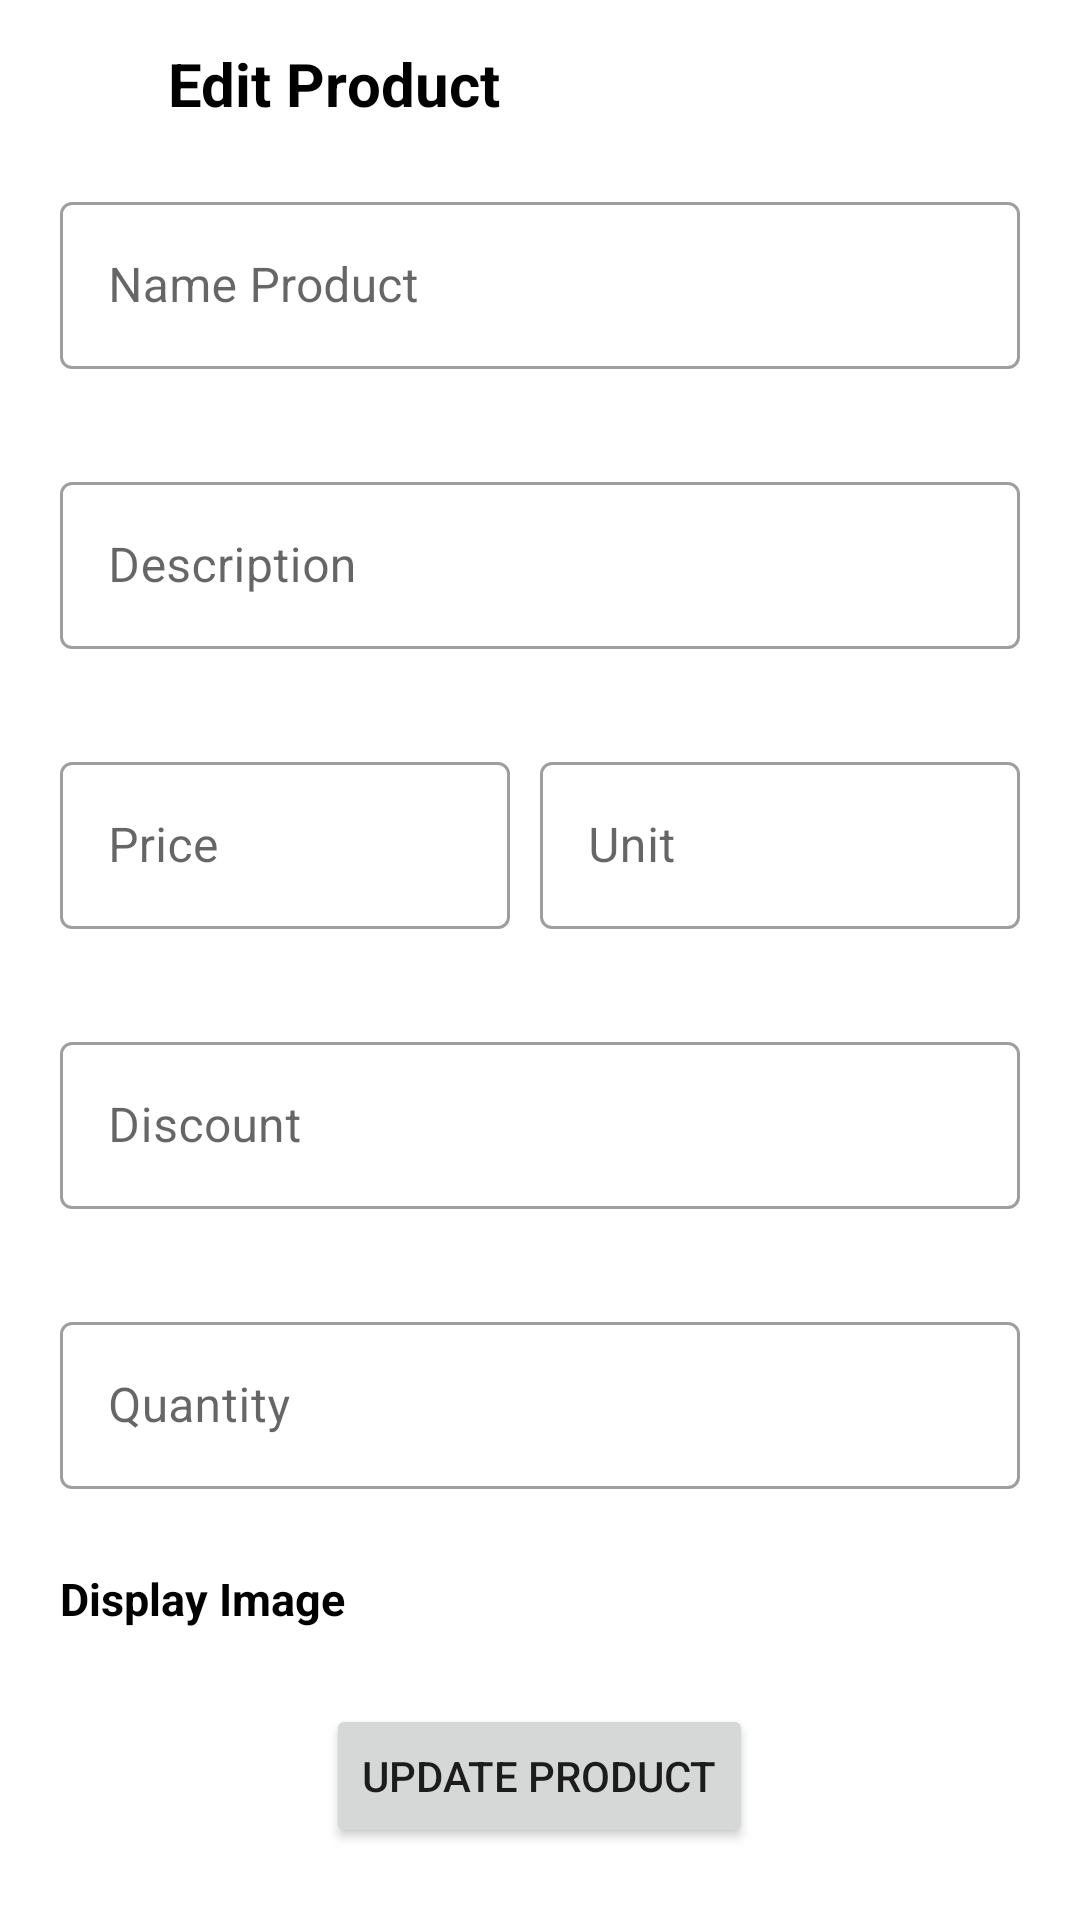

Here is an Android app screen rendered from its layout file. Give the layout XML and the strings, colors and styles it references.
<!-- AndroidManifest.xml: application theme Theme.MobileDevelopment -->
<!-- res/layout/fragment_edit_product.xml -->
<?xml version="1.0" encoding="utf-8"?>
<LinearLayout xmlns:android="http://schemas.android.com/apk/res/android"
    xmlns:app="http://schemas.android.com/apk/res-auto"
    xmlns:tools="http://schemas.android.com/tools"
    android:layout_width="match_parent"
    android:layout_height="match_parent"
    android:orientation="vertical"
    tools:context=".feature.admin.product.EditProductFragment">

    <com.google.android.material.appbar.AppBarLayout
        android:layout_width="match_parent"
        android:layout_height="wrap_content"
        android:backgroundTint="#fff">

        <androidx.appcompat.widget.Toolbar xmlns:android="http://schemas.android.com/apk/res/android"
            android:id="@+id/myToolbar"
            android:layout_width="match_parent"
            android:layout_height="wrap_content">

            <LinearLayout
                android:layout_width="match_parent"
                android:layout_height="match_parent"
                android:orientation="horizontal">

                <ImageView
                    android:id="@+id/btnBack"
                    android:layout_width="30dp"
                    android:layout_height="30dp"
                    android:src="@drawable/arrow_back"
                    app:tint="@color/button_color" />

                <TextView
                    android:layout_width="wrap_content"
                    android:layout_height="wrap_content"
                    android:layout_gravity="center"
                    android:layout_marginLeft="10dp"
                    android:layout_weight="1"
                    android:text="Edit Product"
                    android:textColor="@color/black"
                    android:textSize="20sp"
                    android:textStyle="bold" />
            </LinearLayout>
        </androidx.appcompat.widget.Toolbar>
    </com.google.android.material.appbar.AppBarLayout>

    <com.google.android.material.textfield.TextInputLayout
        android:id="@+id/tilNameProduct"
        style="@style/TextInputLayoutOutlined"
        android:layout_marginHorizontal="20dp"
        android:hint="Name Product">

        <com.google.android.material.textfield.TextInputEditText
            android:id="@+id/edtNameProduct"
            android:layout_width="match_parent"
            android:layout_height="wrap_content" />

    </com.google.android.material.textfield.TextInputLayout>

    <com.google.android.material.textfield.TextInputLayout
        android:id="@+id/tilDescription"
        style="@style/TextInputLayoutOutlined"
        android:layout_marginHorizontal="20dp"
        android:hint="Description">

        <com.google.android.material.textfield.TextInputEditText
            android:id="@+id/edtDescription"
            android:layout_width="match_parent"
            android:layout_height="wrap_content" />

    </com.google.android.material.textfield.TextInputLayout>

    <LinearLayout
        android:layout_width="match_parent"
        android:layout_height="wrap_content"
        android:layout_marginHorizontal="20dp"
        android:orientation="horizontal">

        <com.google.android.material.textfield.TextInputLayout
            style="@style/TextInputLayoutOutlined"
            android:layout_marginRight="10dp"
            android:layout_weight="1"
            android:hint="Price">

            <com.google.android.material.textfield.TextInputEditText
                android:id="@+id/edtPrice"
                android:layout_width="match_parent"
                android:layout_height="wrap_content"
                android:inputType="number" />
        </com.google.android.material.textfield.TextInputLayout>

        <com.google.android.material.textfield.TextInputLayout
            style="@style/TextInputLayoutOutlined"
            android:layout_weight="1"
            android:hint="Unit">

            <com.google.android.material.textfield.TextInputEditText
                android:id="@+id/edtUnit"
                android:layout_width="match_parent"
                android:layout_height="wrap_content" />
        </com.google.android.material.textfield.TextInputLayout>
    </LinearLayout>


    <com.google.android.material.textfield.TextInputLayout
        style="@style/TextInputLayoutOutlined"
        android:layout_marginHorizontal="20dp"
        android:hint="Discount">

        <com.google.android.material.textfield.TextInputEditText
            android:id="@+id/edtDiscount"
            android:layout_width="match_parent"
            android:layout_height="wrap_content"
            android:inputType="number" />
    </com.google.android.material.textfield.TextInputLayout>

    <com.google.android.material.textfield.TextInputLayout
        style="@style/TextInputLayoutOutlined"
        android:layout_marginHorizontal="20dp"
        android:hint="Quantity">

        <com.google.android.material.textfield.TextInputEditText
            android:id="@+id/edtQuantity"
            android:layout_width="match_parent"
            android:layout_height="wrap_content"
            android:inputType="number" />
    </com.google.android.material.textfield.TextInputLayout>

    <TextView
        android:layout_width="wrap_content"
        android:layout_height="wrap_content"
        android:layout_marginHorizontal="20dp"
        android:text="Display Image"
        android:textColor="@color/black"
        android:textSize="15sp"
        android:textStyle="bold" />

    <androidx.recyclerview.widget.RecyclerView
        android:layout_width="match_parent"
        android:id="@+id/rcvImages"
        android:layout_marginHorizontal="20dp"
        android:layout_marginTop="10dp"
        android:layout_height="wrap_content"/>

    <FrameLayout
        android:layout_width="wrap_content"
        android:layout_height="wrap_content"
        android:layout_gravity="center_horizontal">

        <ProgressBar
            android:id="@+id/pbLoading"
            android:layout_width="wrap_content"
            android:layout_height="wrap_content"
            android:visibility="gone" />

        <Button
            android:id="@+id/btnEditProduct"
            android:layout_width="wrap_content"
            android:layout_height="wrap_content"
            android:layout_marginTop="15dp"
            android:text="Update Product" />
    </FrameLayout>

</LinearLayout>
<!-- resources referenced by this layout -->
<resources>
  <color name="black">#FF000000</color>
  <color name="button_color">#08C25E</color>
  <style name="TextInputLayoutOutlined" parent="Widget.MaterialComponents.TextInputLayout.OutlinedBox">
          <item name="android:layout_width">match_parent</item>
          <item name="android:layout_height">wrap_content</item>
          <item name="android:textAppearance">@style/Grocer.BodyTextMedium</item>
          <item name="android:singleLine">true</item>
          <item name="boxBackgroundColor">@color/white</item>
          <item name="errorEnabled">true</item>
          <item name="android:layout_marginVertical" tools:targetApi="o">@dimen/margin_extra_small</item>
      </style>
  <style name="Theme.MobileDevelopment" parent="Theme.MaterialComponents.Light.NoActionBar">
          
          <item name="colorPrimary">@color/green_bright</item>
          <item name="colorPrimaryVariant">@color/green_bright</item>
          <item name="colorOnPrimary">@color/white</item>
          
          <item name="colorSecondary">@color/teal_200</item>
          <item name="colorSecondaryVariant">@color/teal_700</item>
          <item name="colorOnSecondary">@color/black</item>
          
          <item name="android:statusBarColor">?attr/colorPrimaryVariant</item>
          
  
          <item name="bottomSheetDialogTheme">@style/CustomBottomSheetDialog</item>
  
      </style>
  <style name="Grocer.BodyTextMedium" parent="TextAppearance.Material3.BodyMedium">
          <item name="android:ellipsize">end</item>
          <item name="android:singleLine">true</item>
          <item name="android:textColor">@color/black</item>
          <item name="android:textSize">16sp</item>
      </style>
  <color name="white">#FFFFFFFF</color>
  <dimen name="margin_extra_small">6dp</dimen>
  <color name="green_bright">#08C25E</color>
  <color name="teal_200">#FF03DAC5</color>
  <color name="teal_700">#FF018786</color>
  <style name="CustomBottomSheetDialog" parent="@style/ThemeOverlay.MaterialComponents.BottomSheetDialog">
          <item name="bottomSheetStyle">@style/CustomBottomSheet</item>
      </style>
  <style name="CustomBottomSheet" parent="Widget.MaterialComponents.BottomSheet">
          <item name="shapeAppearanceOverlay">@style/CustomShapeAppearanceBottomSheetDialog</item>
      </style>
  <style name="CustomShapeAppearanceBottomSheetDialog" parent="">
          <item name="cornerFamily">rounded</item>
          <item name="cornerSizeTopRight">25dp</item>
          <item name="cornerSizeTopLeft">25dp</item>
          <item name="cornerSizeBottomRight">0dp</item>
          <item name="cornerSizeBottomLeft">0dp</item>
      </style>
</resources>
